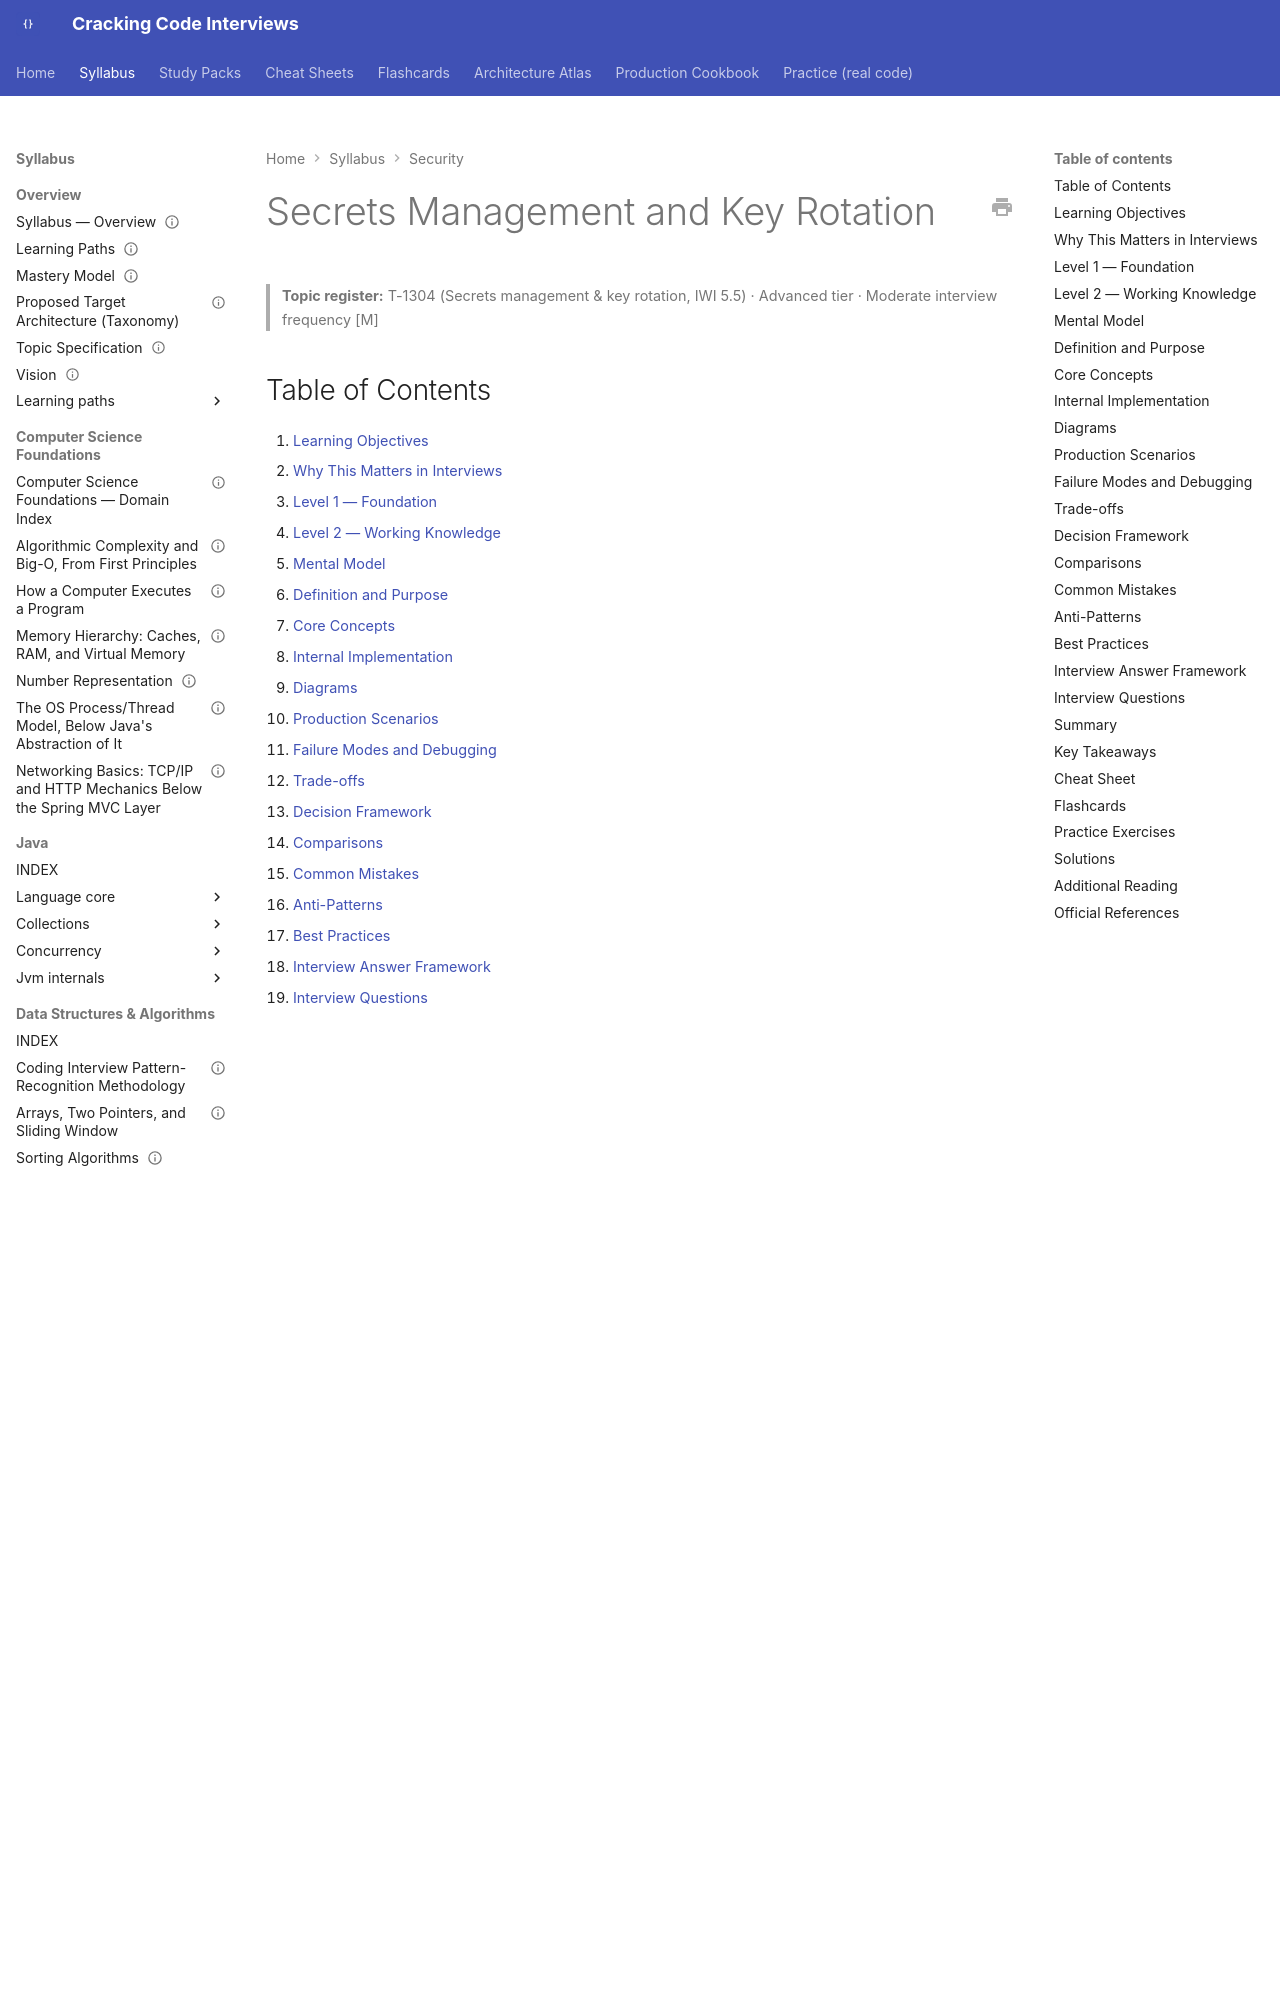

repository: JuanMelendres/cracking-code-interviews · page: syllabus/12-security/secrets-management-and-key-rotation/index.html · generator: mkdocs

---
title: "Secrets Management and Key Rotation"
slug: secrets-management-and-key-rotation
document_type: handbook-chapter
domain: 12-security
status: canonical
version: 1.0
last_reviewed: 2026-09-09
topic_id: T-1304
mastery_levels_covered:
  - L1
  - L2
  - L3
  - L4
difficulty:
  - advanced
target_levels:
  - senior
  - staff
prerequisites:
  - applied-cryptography-hashing-signing-tls.md
related:
  - applied-cryptography-hashing-signing-tls.md
  - owasp-top-10-for-backend-services.md
  - supply-chain-security-sbom-and-dependency-risk.md
  - ../15-cloud/twelve-factor-config.md
  - ../../study-packs/week-17/06-secrets-management-and-key-rotation.md
official_references:
  - https://csrc.nist.gov/pubs/sp/800/57/pt1/r5/final
source_history:
  - handbook/security/secrets-management-and-key-rotation.md
---

# Secrets Management and Key Rotation

> **Topic register:** T-1304 (Secrets management & key rotation, IWI 5.5) · Advanced tier · Moderate interview frequency [M]

## Table of Contents

1. [Learning Objectives](#learning-objectives)
2. [Why This Matters in Interviews](#why-this-matters-in-interviews)
3. [Level 1 — Foundation](#level-1-foundation)
4. [Level 2 — Working Knowledge](#level-2-working-knowledge)
5. [Mental Model](#mental-model)
6. [Definition and Purpose](#definition-and-purpose)
7. [Core Concepts](#core-concepts)
8. [Internal Implementation](#internal-implementation)
9. [Diagrams](#diagrams)
10. [Production Scenarios](#production-scenarios)
11. [Failure Modes and Debugging](#failure-modes-and-debugging)
12. [Trade-offs](#trade-offs)
13. [Decision Framework](#decision-framework)
14. [Comparisons](#comparisons)
15. [Common Mistakes](#common-mistakes)
16. [Anti-Patterns](#anti-patterns)
17. [Best Practices](#best-practices)
18. [Interview Answer Framework](#interview-answer-framework)
19. [Interview Questions](#interview-questions)
20. [Summary](#summary)
21. [Key Takeaways](#key-takeaways)
22. [Cheat Sheet](#cheat-sheet)
23. [Flashcards](#flashcards)
24. [Practice Exercises](#practice-exercises)
25. [Solutions](#solutions)
26. [Additional Reading](#additional-reading)
27. [Official References](#official-references)

---

## Learning Objectives

By the end of this chapter you can explain why encryption keys need to be rotated even when never compromised, describe the envelope-encryption pattern that makes rotation practical at scale, and cite a real Java demonstration of encrypting under one key version, rotating to a new version with zero downtime, and decrypting both old and new records correctly until the old key is deliberately retired.

## Why This Matters in Interviews

Key rotation questions separate candidates who understand encryption as a static "turn it on" checkbox from those who understand it as an operational lifecycle. The naive assumption — "we encrypted the data, we're done" — misses that keys need periodic rotation even absent any known compromise (limiting the blast radius of a future, not-yet-discovered compromise; meeting compliance rotation schedules; reducing the volume of data ever encrypted under a single key), and that rotating a key in a system with millions of already-encrypted records is a genuinely nontrivial operational problem if the system wasn't designed for it from the start. A candidate who can describe *why* naive rotation (just swap the key and hope) breaks existing data, and what pattern avoids that, demonstrates real operational maturity.
